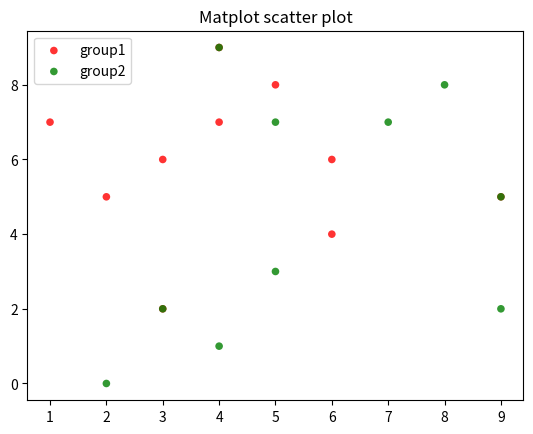

Here is the Python script that generated this plot:
"""
This code had its origin here:
https://pythonspot.com/matplotlib-scatterplot/
https://matplotlib.org/gallery/shapes_and_collections/scatter.html#sphx-glr-gallery-shapes-and-collections-scatter-py
Also, for docunetation about plot and changing the line color, etc, see:
https://matplotlib.org/api/pyplot_api.html#matplotlib.pyplot.plot
https://matplotlib.org/users/pyplot_tutorial.html
"""
import numpy as np
import matplotlib.pyplot as plt
import sys

# Create data
N = 10
#g1 = ([1,2,3,2,5,6,3,2,5,2], [4,3,2,7,9,4,3,6,7,8])
#g2 = ([5,4,3,7,9,3,5,6,4], [9,4,6,3,4,1,2,7,4,6])
x1 = [1,6,4,5,3,9,6,4,3,2]
y1 = [7, 6, 9, 8, 6, 5, 4, 7, 2, 5]
x2 = [5, 4, 9, 2, 5, 7, 8, 9, 4, 3]
y2 = [7, 9, 2, 0, 3, 7, 8, 5, 1, 2]

#data = (g1, g2)
#colors = ("red", "green")
#groups = ("upper", "lower")

# Create plot
fig = plt.figure()
ax = fig.add_subplot(1, 1, 1)

#for data, color, group in zip(data, colors, groups):
    #print("data:\n {}, color:\n {}, group:\n {}".format(data, color, group))
    #x, y = data
ax.scatter(x1, y1, alpha=0.8, c="red", edgecolors='none', s=30, label="group1")
ax.scatter(x2, y2, alpha=0.8, c="green", edgecolors='none', s=30, label="group2")

plt.title('Matplot scatter plot')
plt.legend(loc=2)
plt.show()
